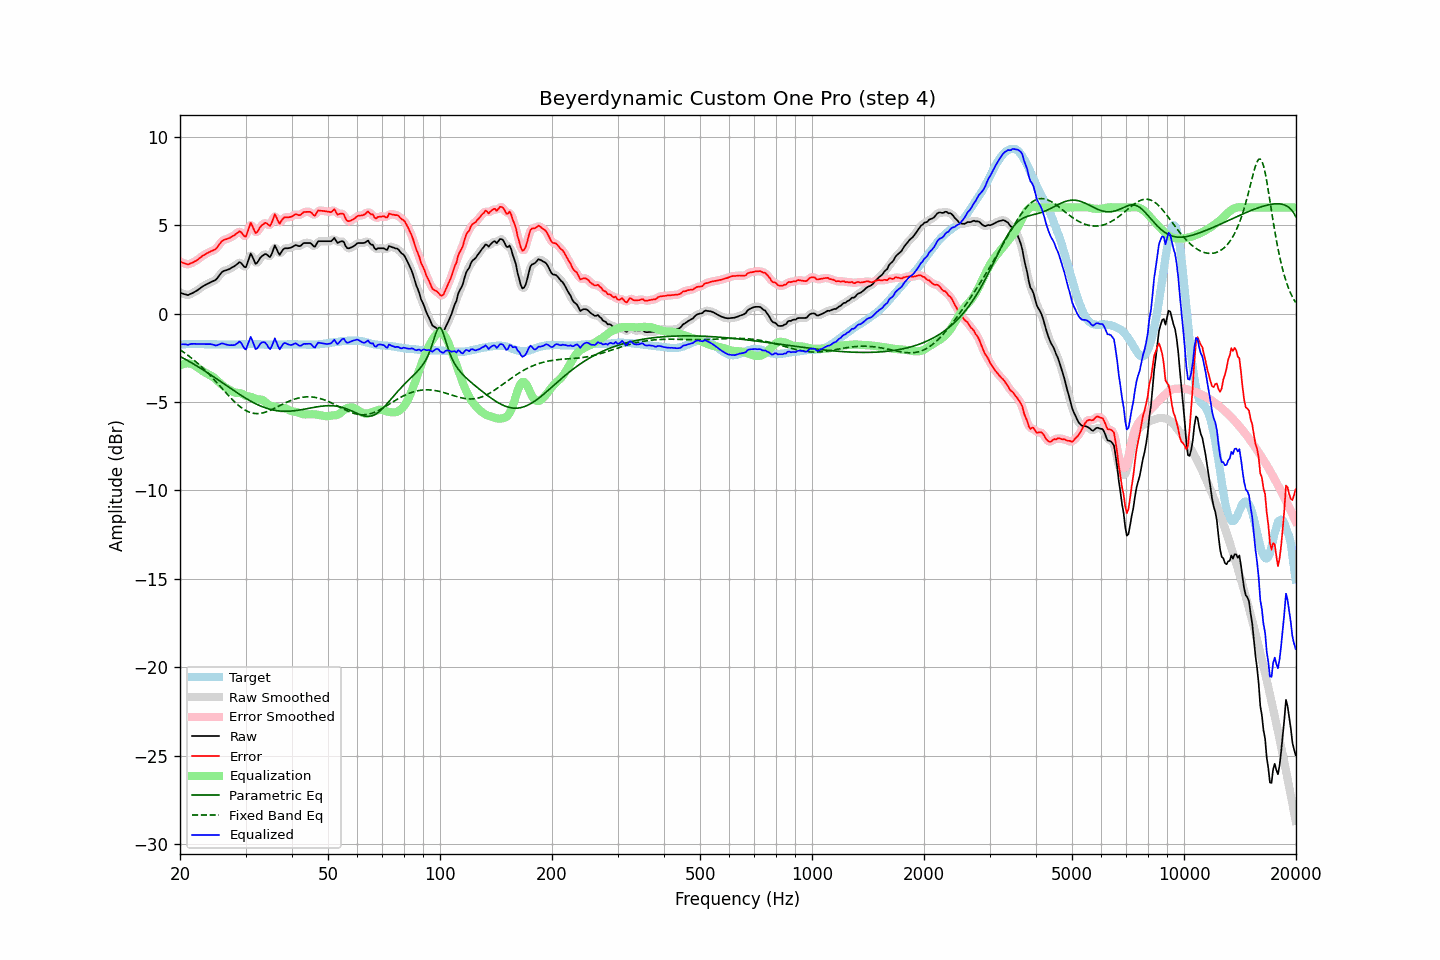

Data behind this chart, as committed beside it:
frequency, raw, error, smoothed, error_smoothed, equalization, parametric_eq, fixed_band_eq, equalized_raw, equalized_smoothed, target
20.00, 1.18, 2.94, 1.19, 2.95, -2.93, -2.43, -2.05, -1.75, -1.75, -1.76
20.20, 1.15, 2.90, 1.14, 2.90, -2.89, -2.48, -2.11, -1.74, -1.75, -1.75
20.40, 1.12, 2.86, 1.11, 2.86, -2.85, -2.52, -2.17, -1.74, -1.75, -1.74
20.61, 1.09, 2.83, 1.08, 2.82, -2.83, -2.57, -2.24, -1.74, -1.75, -1.74
20.81, 1.07, 2.80, 1.06, 2.80, -2.82, -2.62, -2.30, -1.75, -1.76, -1.73
21.02, 1.04, 2.77, 1.06, 2.79, -2.82, -2.67, -2.37, -1.78, -1.76, -1.73
21.23, 1.09, 2.81, 1.08, 2.81, -2.83, -2.73, -2.44, -1.74, -1.74, -1.72
21.44, 1.13, 2.85, 1.12, 2.85, -2.85, -2.78, -2.51, -1.72, -1.73, -1.72
21.66, 1.17, 2.89, 1.17, 2.89, -2.88, -2.83, -2.58, -1.72, -1.71, -1.72
21.87, 1.22, 2.94, 1.22, 2.94, -2.93, -2.89, -2.66, -1.71, -1.72, -1.72
22.09, 1.27, 2.98, 1.27, 2.99, -2.99, -2.94, -2.73, -1.72, -1.72, -1.71
22.31, 1.33, 3.04, 1.33, 3.05, -3.05, -2.99, -2.81, -1.73, -1.72, -1.71
22.54, 1.40, 3.12, 1.40, 3.12, -3.12, -3.05, -2.90, -1.72, -1.72, -1.72
22.76, 1.46, 3.19, 1.46, 3.19, -3.18, -3.11, -2.98, -1.73, -1.72, -1.73
22.99, 1.53, 3.26, 1.52, 3.26, -3.25, -3.16, -3.07, -1.72, -1.72, -1.73
23.22, 1.58, 3.31, 1.58, 3.32, -3.31, -3.22, -3.15, -1.73, -1.73, -1.73
23.45, 1.63, 3.37, 1.63, 3.37, -3.36, -3.28, -3.24, -1.73, -1.73, -1.74
23.69, 1.68, 3.42, 1.68, 3.42, -3.41, -3.34, -3.33, -1.73, -1.73, -1.74
23.92, 1.72, 3.46, 1.72, 3.47, -3.45, -3.40, -3.43, -1.73, -1.73, -1.74
24.16, 1.77, 3.51, 1.77, 3.51, -3.50, -3.46, -3.52, -1.73, -1.73, -1.74
24.40, 1.81, 3.55, 1.80, 3.55, -3.55, -3.52, -3.62, -1.74, -1.75, -1.74
24.65, 1.85, 3.59, 1.84, 3.59, -3.62, -3.58, -3.72, -1.77, -1.77, -1.74
24.89, 1.89, 3.63, 1.90, 3.65, -3.70, -3.64, -3.82, -1.81, -1.79, -1.74
25.14, 1.98, 3.72, 1.99, 3.73, -3.78, -3.70, -3.92, -1.80, -1.79, -1.74
25.39, 2.10, 3.85, 2.10, 3.85, -3.86, -3.77, -4.02, -1.76, -1.76, -1.75
25.65, 2.22, 3.97, 2.22, 3.97, -3.94, -3.83, -4.12, -1.73, -1.72, -1.75
25.91, 2.34, 4.09, 2.32, 4.08, -4.02, -3.89, -4.22, -1.69, -1.70, -1.75
26.16, 2.40, 4.15, 2.39, 4.15, -4.10, -3.95, -4.32, -1.70, -1.71, -1.75
26.43, 2.43, 4.18, 2.43, 4.19, -4.16, -4.02, -4.42, -1.73, -1.73, -1.75
26.69, 2.46, 4.21, 2.46, 4.21, -4.22, -4.08, -4.53, -1.76, -1.76, -1.75
26.96, 2.49, 4.24, 2.49, 4.24, -4.27, -4.14, -4.62, -1.78, -1.78, -1.75
27.23, 2.53, 4.28, 2.53, 4.29, -4.32, -4.20, -4.72, -1.79, -1.79, -1.75
27.50, 2.59, 4.34, 2.58, 4.33, -4.37, -4.27, -4.82, -1.79, -1.79, -1.75
27.77, 2.64, 4.39, 2.64, 4.39, -4.43, -4.33, -4.91, -1.79, -1.79, -1.75
28.05, 2.69, 4.44, 2.69, 4.45, -4.47, -4.39, -5.00, -1.78, -1.77, -1.75
28.33, 2.76, 4.51, 2.77, 4.52, -4.49, -4.45, -5.08, -1.73, -1.72, -1.75
28.62, 2.83, 4.58, 2.84, 4.59, -4.49, -4.51, -5.16, -1.66, -1.65, -1.75
28.90, 2.91, 4.65, 2.87, 4.62, -4.49, -4.57, -5.24, -1.58, -1.62, -1.74
29.19, 2.86, 4.60, 2.84, 4.58, -4.51, -4.63, -5.31, -1.66, -1.68, -1.74
29.48, 2.75, 4.49, 2.73, 4.47, -4.56, -4.69, -5.38, -1.81, -1.83, -1.74
29.78, 2.64, 4.37, 2.66, 4.39, -4.61, -4.74, -5.44, -1.97, -1.96, -1.73
30.08, 2.62, 4.35, 2.69, 4.43, -4.65, -4.80, -5.49, -2.03, -1.96, -1.73
30.38, 2.87, 4.61, 2.90, 4.63, -4.68, -4.85, -5.53, -1.80, -1.78, -1.73
30.68, 3.14, 4.87, 3.13, 4.87, -4.69, -4.90, -5.57, -1.55, -1.56, -1.73
30.99, 3.40, 5.13, 3.27, 5.01, -4.71, -4.96, -5.60, -1.32, -1.44, -1.73
31.30, 3.22, 4.95, 3.21, 4.94, -4.74, -5.01, -5.63, -1.52, -1.54, -1.73
31.61, 3.01, 4.74, 3.04, 4.77, -4.78, -5.05, -5.65, -1.77, -1.75, -1.73
31.93, 2.81, 4.54, 2.88, 4.62, -4.82, -5.10, -5.66, -2.01, -1.94, -1.73
32.24, 2.87, 4.61, 2.89, 4.63, -4.84, -5.14, -5.66, -1.97, -1.96, -1.74
32.57, 3.02, 4.76, 2.99, 4.74, -4.85, -5.18, -5.66, -1.84, -1.86, -1.74
32.89, 3.16, 4.90, 3.14, 4.88, -4.86, -5.22, -5.65, -1.70, -1.72, -1.74
33.22, 3.25, 5.00, 3.25, 5.00, -4.88, -5.26, -5.63, -1.63, -1.62, -1.75
33.55, 3.31, 5.06, 3.32, 5.08, -4.93, -5.30, -5.61, -1.62, -1.60, -1.75
33.89, 3.37, 5.13, 3.35, 5.11, -5.01, -5.33, -5.58, -1.64, -1.66, -1.76
34.23, 3.34, 5.10, 3.31, 5.07, -5.10, -5.36, -5.55, -1.76, -1.79, -1.76
34.57, 3.26, 5.02, 3.25, 5.02, -5.17, -5.39, -5.52, -1.91, -1.91, -1.76
34.92, 3.19, 4.95, 3.26, 5.02, -5.21, -5.41, -5.48, -2.02, -1.95, -1.76
35.27, 3.36, 5.12, 3.41, 5.17, -5.23, -5.44, -5.44, -1.87, -1.82, -1.76
35.62, 3.61, 5.37, 3.60, 5.37, -5.24, -5.46, -5.40, -1.63, -1.64, -1.76
35.97, 3.86, 5.62, 3.72, 5.48, -5.26, -5.48, -5.35, -1.40, -1.54, -1.76
... 635 more rows
